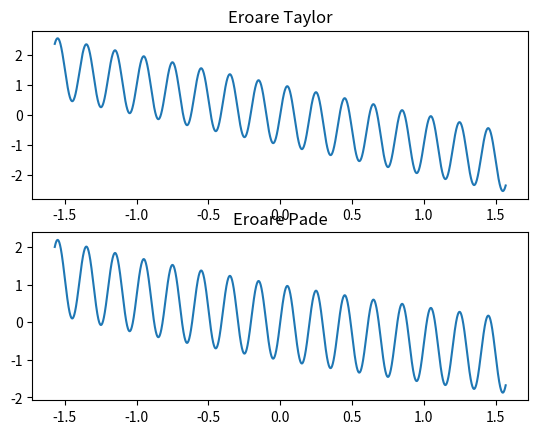

Reproduce this figure in Python.
import numpy as np
import matplotlib.pyplot as plt


t = np.linspace(-np.pi/2, np.pi/2, 5000)
sin = np.sin(2*np.pi*5*t)

aprox_pade = (t - (7.0/60.0) * t*3) / (1.0 + (1.0/20.0) * t*2)

err_tailor = sin - t
err_pade = sin - aprox_pade

fig, axs = plt.subplots(2)
axs[0].plot(t, err_tailor)
axs[0].set_title('Eroare Taylor')
axs[1].plot(t, err_pade)
axs[1].set_title('Eroare Pade')

plt.show()